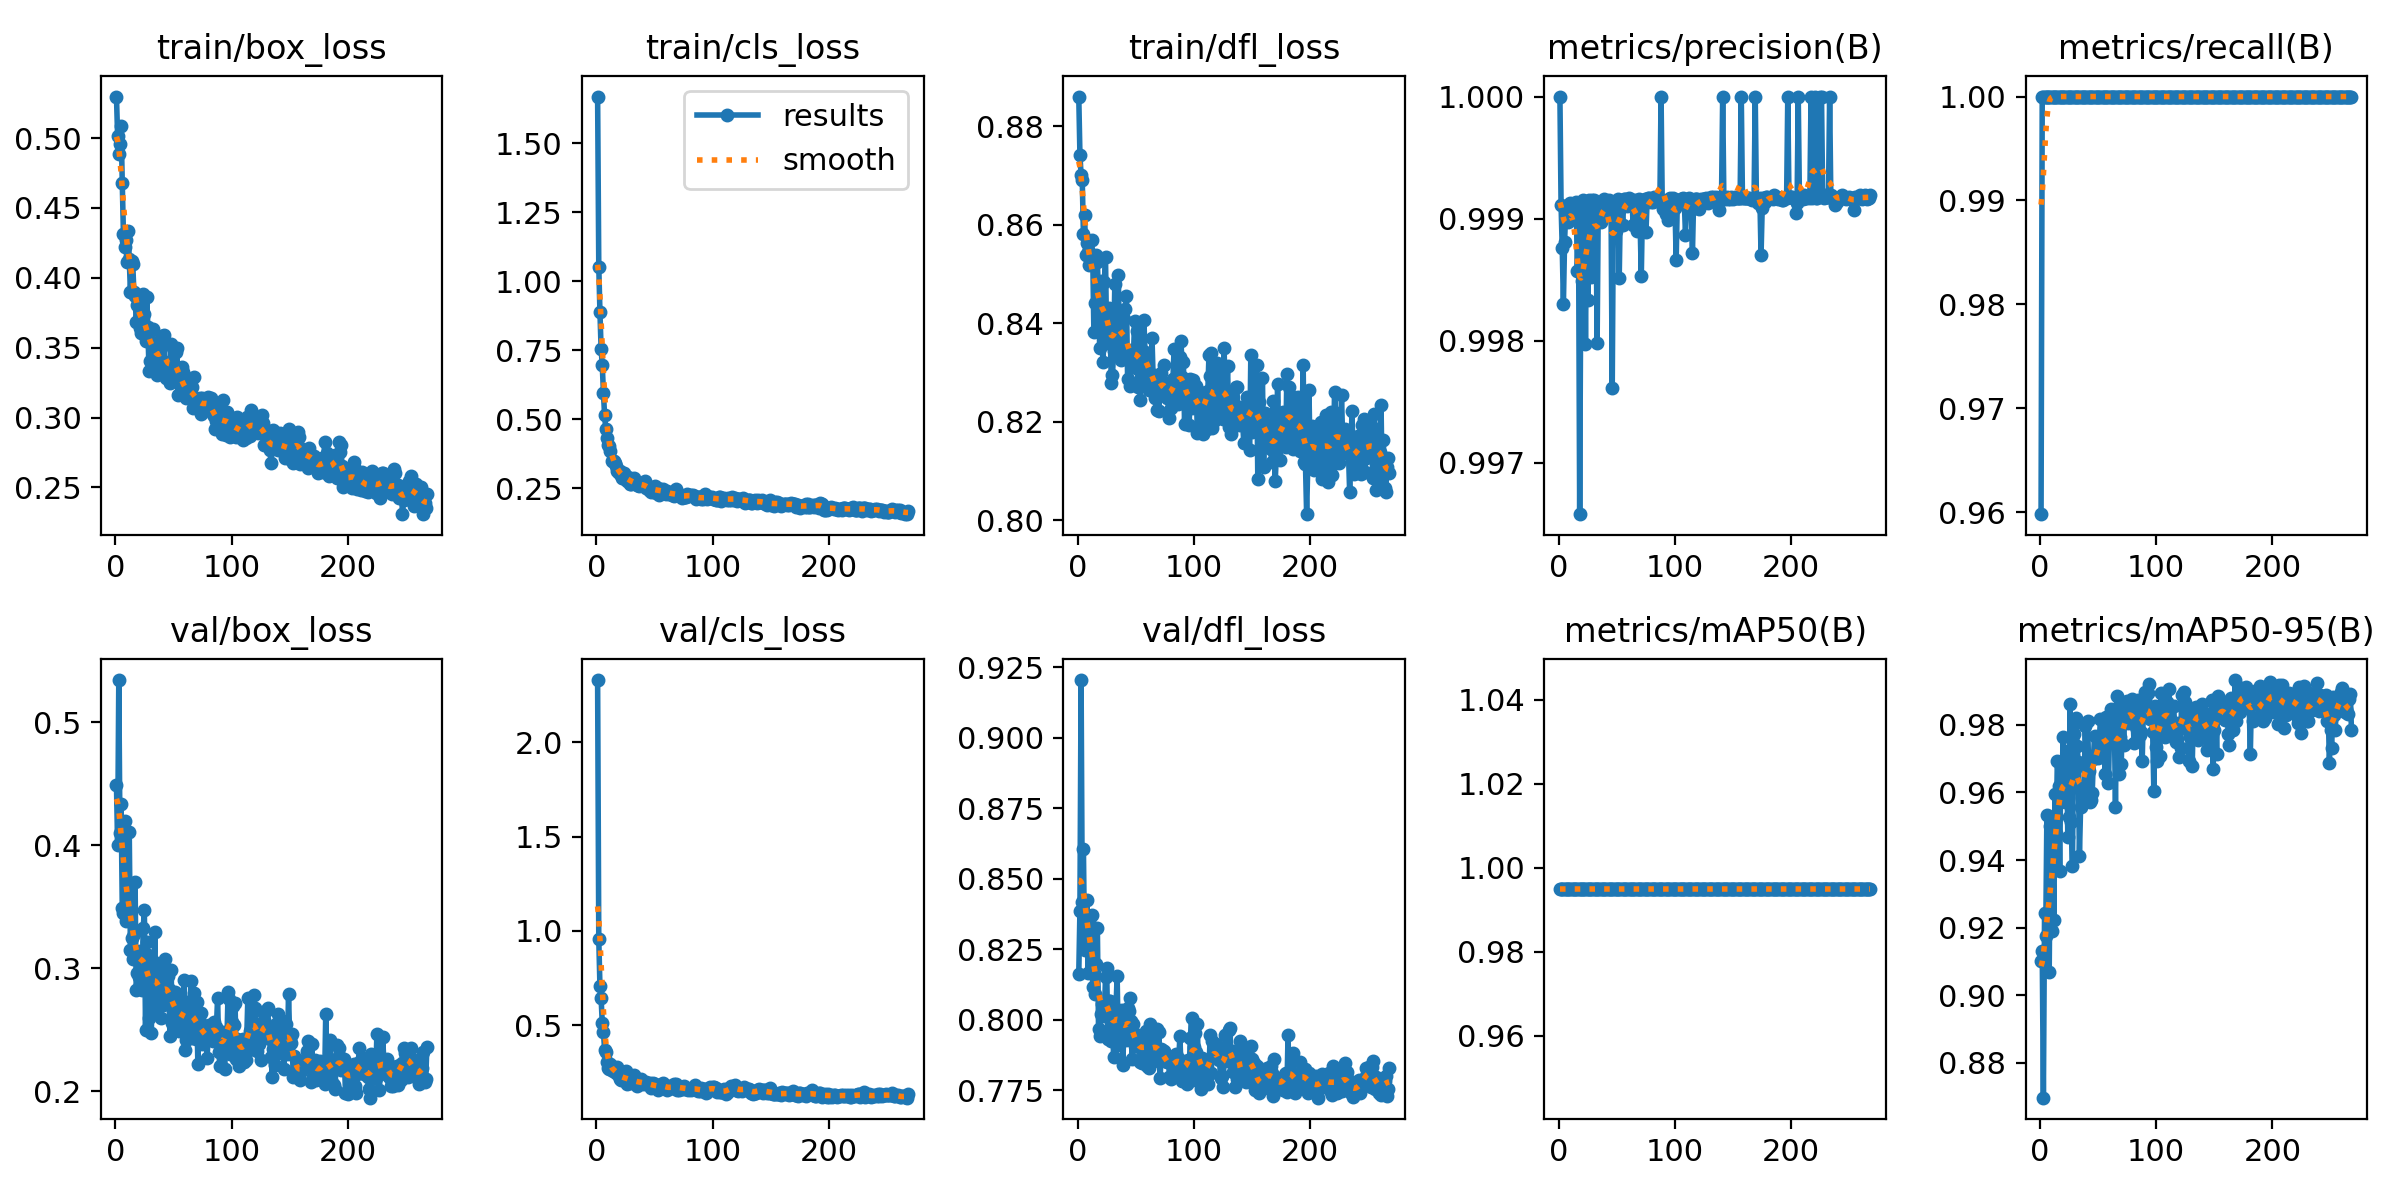

Values plotted in this chart, from the file beside it:
epoch, time, train/box_loss, train/cls_loss, train/dfl_loss, metrics/precision(B), metrics/recall(B), metrics/mAP50(B), metrics/mAP50-95(B), val/box_loss, val/cls_loss, val/dfl_loss, lr/pg0, lr/pg1, lr/pg2
1, 8.636, 0.5297, 1.669, 0.8861, 1, 0.9598, 0.995, 0.9102, 0.4491, 2.329, 0.8161, 0.0006561, 0.0006561, 0.0006561
2, 16.64, 0.5012, 1.054, 0.8742, 0.9991, 1, 0.995, 0.913, 0.3998, 0.9564, 0.8386, 0.001319, 0.001319, 0.001319
3, 24.47, 0.4888, 0.8883, 0.8701, 0.9988, 1, 0.995, 0.8696, 0.5344, 0.7069, 0.9204, 0.00198, 0.00198, 0.00198
4, 32.15, 0.4956, 0.756, 0.8691, 0.9983, 1, 0.995, 0.9244, 0.4097, 0.6448, 0.8417, 0.001985, 0.001985, 0.001985
5, 39.87, 0.5085, 0.6962, 0.8581, 0.9988, 1, 0.995, 0.9176, 0.4332, 0.512, 0.8606, 0.00198, 0.00198, 0.00198
6, 47.61, 0.4675, 0.5971, 0.862, 0.9991, 1, 0.995, 0.9533, 0.3488, 0.4658, 0.8248, 0.001975, 0.001975, 0.001975
7, 55.23, 0.4312, 0.5143, 0.8539, 0.999, 1, 0.995, 0.9231, 0.3452, 0.3709, 0.8281, 0.00197, 0.00197, 0.00197
8, 63.1, 0.4224, 0.4658, 0.8563, 0.999, 1, 0.995, 0.907, 0.4198, 0.3566, 0.8423, 0.001965, 0.001965, 0.001965
9, 70.74, 0.4272, 0.4342, 0.8544, 0.9991, 1, 0.995, 0.95, 0.338, 0.3049, 0.8166, 0.00196, 0.00196, 0.00196
10, 78.58, 0.4111, 0.406, 0.8518, 0.9991, 1, 0.995, 0.9189, 0.3635, 0.2719, 0.8354, 0.001955, 0.001955, 0.001955
11, 86.32, 0.4334, 0.4053, 0.8531, 0.9991, 1, 0.995, 0.9424, 0.3392, 0.2708, 0.8304, 0.00195, 0.00195, 0.00195
12, 93.99, 0.4136, 0.3865, 0.8569, 0.999, 1, 0.995, 0.9223, 0.4109, 0.2944, 0.8371, 0.001946, 0.001946, 0.001946
13, 101.7, 0.3899, 0.3477, 0.8538, 0.9991, 1, 0.995, 0.9596, 0.3149, 0.2618, 0.8114, 0.001941, 0.001941, 0.001941
14, 109.5, 0.4122, 0.3487, 0.8383, 0.9991, 1, 0.995, 0.948, 0.3241, 0.2585, 0.8164, 0.001936, 0.001936, 0.001936
15, 117.2, 0.4101, 0.3477, 0.8442, 0.9991, 1, 0.995, 0.9694, 0.3077, 0.2611, 0.809, 0.001931, 0.001931, 0.001931
16, 125, 0.3896, 0.3423, 0.8539, 0.9986, 1, 0.995, 0.962, 0.3281, 0.2682, 0.8197, 0.001926, 0.001926, 0.001926
17, 132.7, 0.3866, 0.3305, 0.8525, 0.999, 1, 0.995, 0.9366, 0.3701, 0.2467, 0.8324, 0.001921, 0.001921, 0.001921
18, 140.3, 0.3686, 0.3116, 0.8452, 0.9966, 1, 0.995, 0.9685, 0.2819, 0.28, 0.7967, 0.001916, 0.001916, 0.001916
19, 148, 0.3802, 0.3076, 0.8349, 0.9986, 1, 0.995, 0.9631, 0.2957, 0.2332, 0.7942, 0.001911, 0.001911, 0.001911
20, 155.6, 0.3852, 0.3137, 0.8487, 0.9985, 1, 0.995, 0.9765, 0.2924, 0.2181, 0.8021, 0.001906, 0.001906, 0.001906
21, 163.2, 0.3638, 0.299, 0.8409, 0.9991, 1, 0.995, 0.9609, 0.3139, 0.2114, 0.8054, 0.001901, 0.001901, 0.001901
22, 170.8, 0.3606, 0.2872, 0.8321, 0.999, 1, 0.995, 0.9571, 0.3119, 0.2225, 0.8041, 0.001896, 0.001896, 0.001896
23, 178.5, 0.3621, 0.2893, 0.8483, 0.998, 1, 0.995, 0.9724, 0.2824, 0.2095, 0.8012, 0.001891, 0.001891, 0.001891
24, 186.3, 0.3884, 0.3071, 0.8535, 0.9991, 1, 0.995, 0.9469, 0.3327, 0.2298, 0.8151, 0.001886, 0.001886, 0.001886
25, 194.2, 0.3738, 0.2872, 0.836, 0.9983, 1, 0.995, 0.9527, 0.3471, 0.2595, 0.8183, 0.001881, 0.001881, 0.001881
26, 202, 0.3547, 0.2777, 0.8398, 0.9991, 1, 0.995, 0.9862, 0.2497, 0.1895, 0.7931, 0.001876, 0.001876, 0.001876
27, 210.4, 0.386, 0.2918, 0.8431, 0.9991, 1, 0.995, 0.9513, 0.3212, 0.2192, 0.8065, 0.001871, 0.001871, 0.001871
28, 218.6, 0.3648, 0.285, 0.8387, 0.9985, 1, 0.995, 0.9383, 0.311, 0.2238, 0.8064, 0.001866, 0.001866, 0.001866
29, 226.8, 0.3332, 0.2668, 0.8279, 0.9991, 1, 0.995, 0.9772, 0.2594, 0.1963, 0.7924, 0.001861, 0.001861, 0.001861
30, 235, 0.3407, 0.2674, 0.8295, 0.9991, 1, 0.995, 0.9668, 0.2965, 0.2085, 0.7985, 0.001856, 0.001856, 0.001856
31, 243.1, 0.3541, 0.2748, 0.8344, 0.9991, 1, 0.995, 0.9821, 0.2473, 0.1983, 0.7866, 0.001852, 0.001852, 0.001852
32, 251.2, 0.3636, 0.2863, 0.8479, 0.9991, 1, 0.995, 0.9738, 0.3061, 0.2342, 0.8003, 0.001847, 0.001847, 0.001847
33, 259.5, 0.3531, 0.2705, 0.8368, 0.998, 1, 0.995, 0.9689, 0.2933, 0.1994, 0.8038, 0.001842, 0.001842, 0.001842
34, 267.7, 0.3502, 0.2683, 0.8411, 0.9991, 1, 0.995, 0.9413, 0.3297, 0.2074, 0.8155, 0.001837, 0.001837, 0.001837
35, 276.2, 0.3466, 0.2639, 0.8497, 0.9991, 1, 0.995, 0.9556, 0.2658, 0.1807, 0.791, 0.001832, 0.001832, 0.001832
36, 284.5, 0.3304, 0.2637, 0.8363, 0.999, 1, 0.995, 0.9583, 0.2927, 0.2063, 0.8002, 0.001827, 0.001827, 0.001827
37, 292.6, 0.3356, 0.2604, 0.8326, 0.9991, 1, 0.995, 0.9619, 0.2793, 0.1914, 0.803, 0.001822, 0.001822, 0.001822
38, 300.8, 0.3377, 0.2642, 0.8335, 0.999, 1, 0.995, 0.9601, 0.3024, 0.2133, 0.8035, 0.001817, 0.001817, 0.001817
39, 309.1, 0.3515, 0.2626, 0.8348, 0.9992, 1, 0.995, 0.9796, 0.2594, 0.1913, 0.784, 0.001812, 0.001812, 0.001812
40, 317.2, 0.3584, 0.2671, 0.8409, 0.9991, 1, 0.995, 0.9694, 0.2839, 0.198, 0.803, 0.001807, 0.001807, 0.001807
41, 325.3, 0.3564, 0.2625, 0.8429, 0.9991, 1, 0.995, 0.9813, 0.2697, 0.1974, 0.7934, 0.001802, 0.001802, 0.001802
42, 333.1, 0.3589, 0.2762, 0.8455, 0.9991, 1, 0.995, 0.9664, 0.2708, 0.1909, 0.7927, 0.001797, 0.001797, 0.001797
43, 340.9, 0.3362, 0.2529, 0.8287, 0.9991, 1, 0.995, 0.9571, 0.3071, 0.1976, 0.8042, 0.001792, 0.001792, 0.001792
44, 348.6, 0.3283, 0.2517, 0.8346, 0.9991, 1, 0.995, 0.9577, 0.2933, 0.1915, 0.8031, 0.001787, 0.001787, 0.001787
45, 356.3, 0.3305, 0.244, 0.8273, 0.9991, 1, 0.995, 0.9598, 0.2939, 0.19, 0.8078, 0.001782, 0.001782, 0.001782
46, 363.9, 0.3396, 0.2552, 0.8331, 0.9976, 1, 0.995, 0.97, 0.2832, 0.1939, 0.7996, 0.001777, 0.001777, 0.001777
47, 371.6, 0.3248, 0.2356, 0.8329, 0.9991, 1, 0.995, 0.9767, 0.2447, 0.1698, 0.7859, 0.001772, 0.001772, 0.001772
48, 379.3, 0.3523, 0.2461, 0.8331, 0.9991, 1, 0.995, 0.9705, 0.2985, 0.1801, 0.7983, 0.001767, 0.001767, 0.001767
49, 387, 0.3379, 0.2477, 0.8404, 0.9989, 1, 0.995, 0.9713, 0.2552, 0.1951, 0.7905, 0.001762, 0.001762, 0.001762
50, 394.7, 0.3497, 0.2593, 0.8309, 0.9991, 1, 0.995, 0.9702, 0.2743, 0.1874, 0.7927, 0.001757, 0.001757, 0.001757
51, 402.4, 0.3278, 0.2345, 0.8385, 0.9992, 1, 0.995, 0.9739, 0.2806, 0.1776, 0.7915, 0.001752, 0.001752, 0.001752
52, 410.3, 0.3472, 0.2446, 0.827, 0.9985, 1, 0.995, 0.9817, 0.263, 0.1763, 0.7944, 0.001748, 0.001748, 0.001748
53, 418.1, 0.35, 0.2532, 0.8398, 0.9991, 1, 0.995, 0.9763, 0.257, 0.1597, 0.7903, 0.001743, 0.001743, 0.001743
54, 425.8, 0.3164, 0.2262, 0.8244, 0.9991, 1, 0.995, 0.9717, 0.2643, 0.1761, 0.785, 0.001738, 0.001738, 0.001738
55, 433.7, 0.3277, 0.2426, 0.8326, 0.999, 1, 0.995, 0.9781, 0.2485, 0.1845, 0.7846, 0.001733, 0.001733, 0.001733
56, 441.5, 0.3249, 0.2454, 0.8289, 0.9992, 1, 0.995, 0.9656, 0.2766, 0.1871, 0.7931, 0.001728, 0.001728, 0.001728
57, 449.3, 0.3362, 0.2468, 0.8407, 0.9992, 1, 0.995, 0.9823, 0.2584, 0.1927, 0.7911, 0.001723, 0.001723, 0.001723
58, 457.1, 0.3323, 0.2422, 0.8341, 0.9991, 1, 0.995, 0.98, 0.2618, 0.1756, 0.7937, 0.001718, 0.001718, 0.001718
59, 464.9, 0.3161, 0.2376, 0.8334, 0.9991, 1, 0.995, 0.9628, 0.2906, 0.1763, 0.796, 0.001713, 0.001713, 0.001713
60, 472.7, 0.3177, 0.2304, 0.8332, 0.9992, 1, 0.995, 0.98, 0.2336, 0.1698, 0.7834, 0.001708, 0.001708, 0.001708
... 208 more rows
